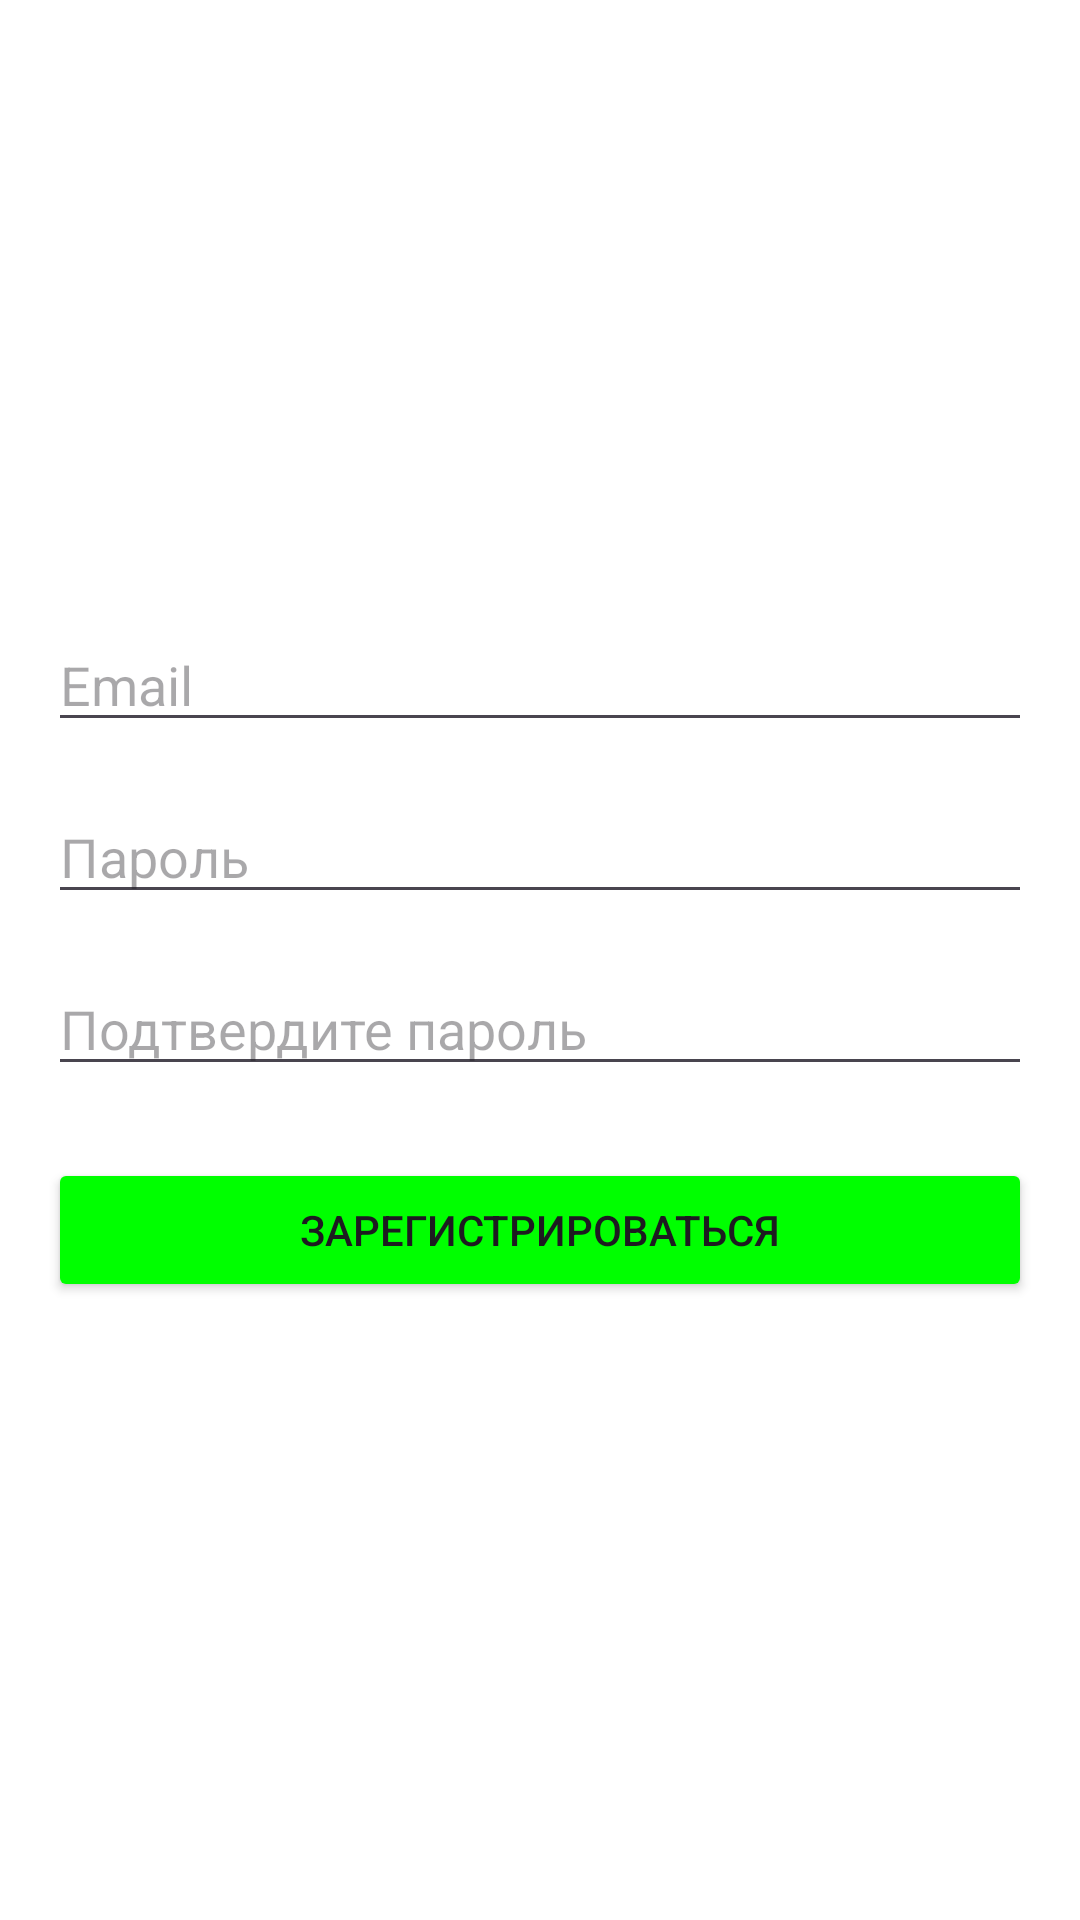

Layout XML and referenced resources for this Android screen:
<!-- AndroidManifest.xml: application theme Theme.RickAndMorty -->
<!-- res/layout/activity_register.xml -->
<?xml version="1.0" encoding="utf-8"?>
<LinearLayout
    xmlns:android="http://schemas.android.com/apk/res/android"
    android:layout_width="match_parent"
    android:layout_height="match_parent"
    android:orientation="vertical"
    android:padding="16dp"
    android:gravity="center">


    <EditText
        android:id="@+id/editTextEmail"
        android:layout_width="match_parent"
        android:layout_height="wrap_content"
        android:hint="Email"
        android:inputType="textEmailAddress"/>

    <EditText
        android:id="@+id/editTextPassword"
        android:layout_width="match_parent"
        android:layout_height="wrap_content"
        android:hint="Пароль"
        android:inputType="textPassword"
        android:layout_marginTop="16dp"/>

    <EditText
        android:id="@+id/editTextConfirmPassword"
        android:layout_width="match_parent"
        android:layout_height="wrap_content"
        android:hint="Подтвердите пароль"
        android:inputType="textPassword"
        android:layout_marginTop="16dp"/>

    <Button
        android:id="@+id/buttonRegister"
        android:layout_width="match_parent"
        android:layout_height="wrap_content"
        android:text="Зарегистрироваться"
        android:backgroundTint="@color/button_green"
        android:layout_marginTop="24dp"/>
</LinearLayout>
<!-- resources referenced by this layout -->
<resources>
  <color name="button_green">#00FF00</color>
  <style name="Theme.RickAndMorty" parent="Base.Theme.RickAndMorty" />
  <style name="Base.Theme.RickAndMorty" parent="Theme.Material3.DayNight.NoActionBar">
          <item name="colorPrimary">@color/primary_color</item>
          <item name="colorPrimaryVariant">@color/primary_variant</item>
          <item name="colorSecondary">@color/secondary_color</item>
          <item name="android:windowBackground">@color/white</item>
      </style>
  <color name="white">#FFFFFFFF</color>
</resources>
